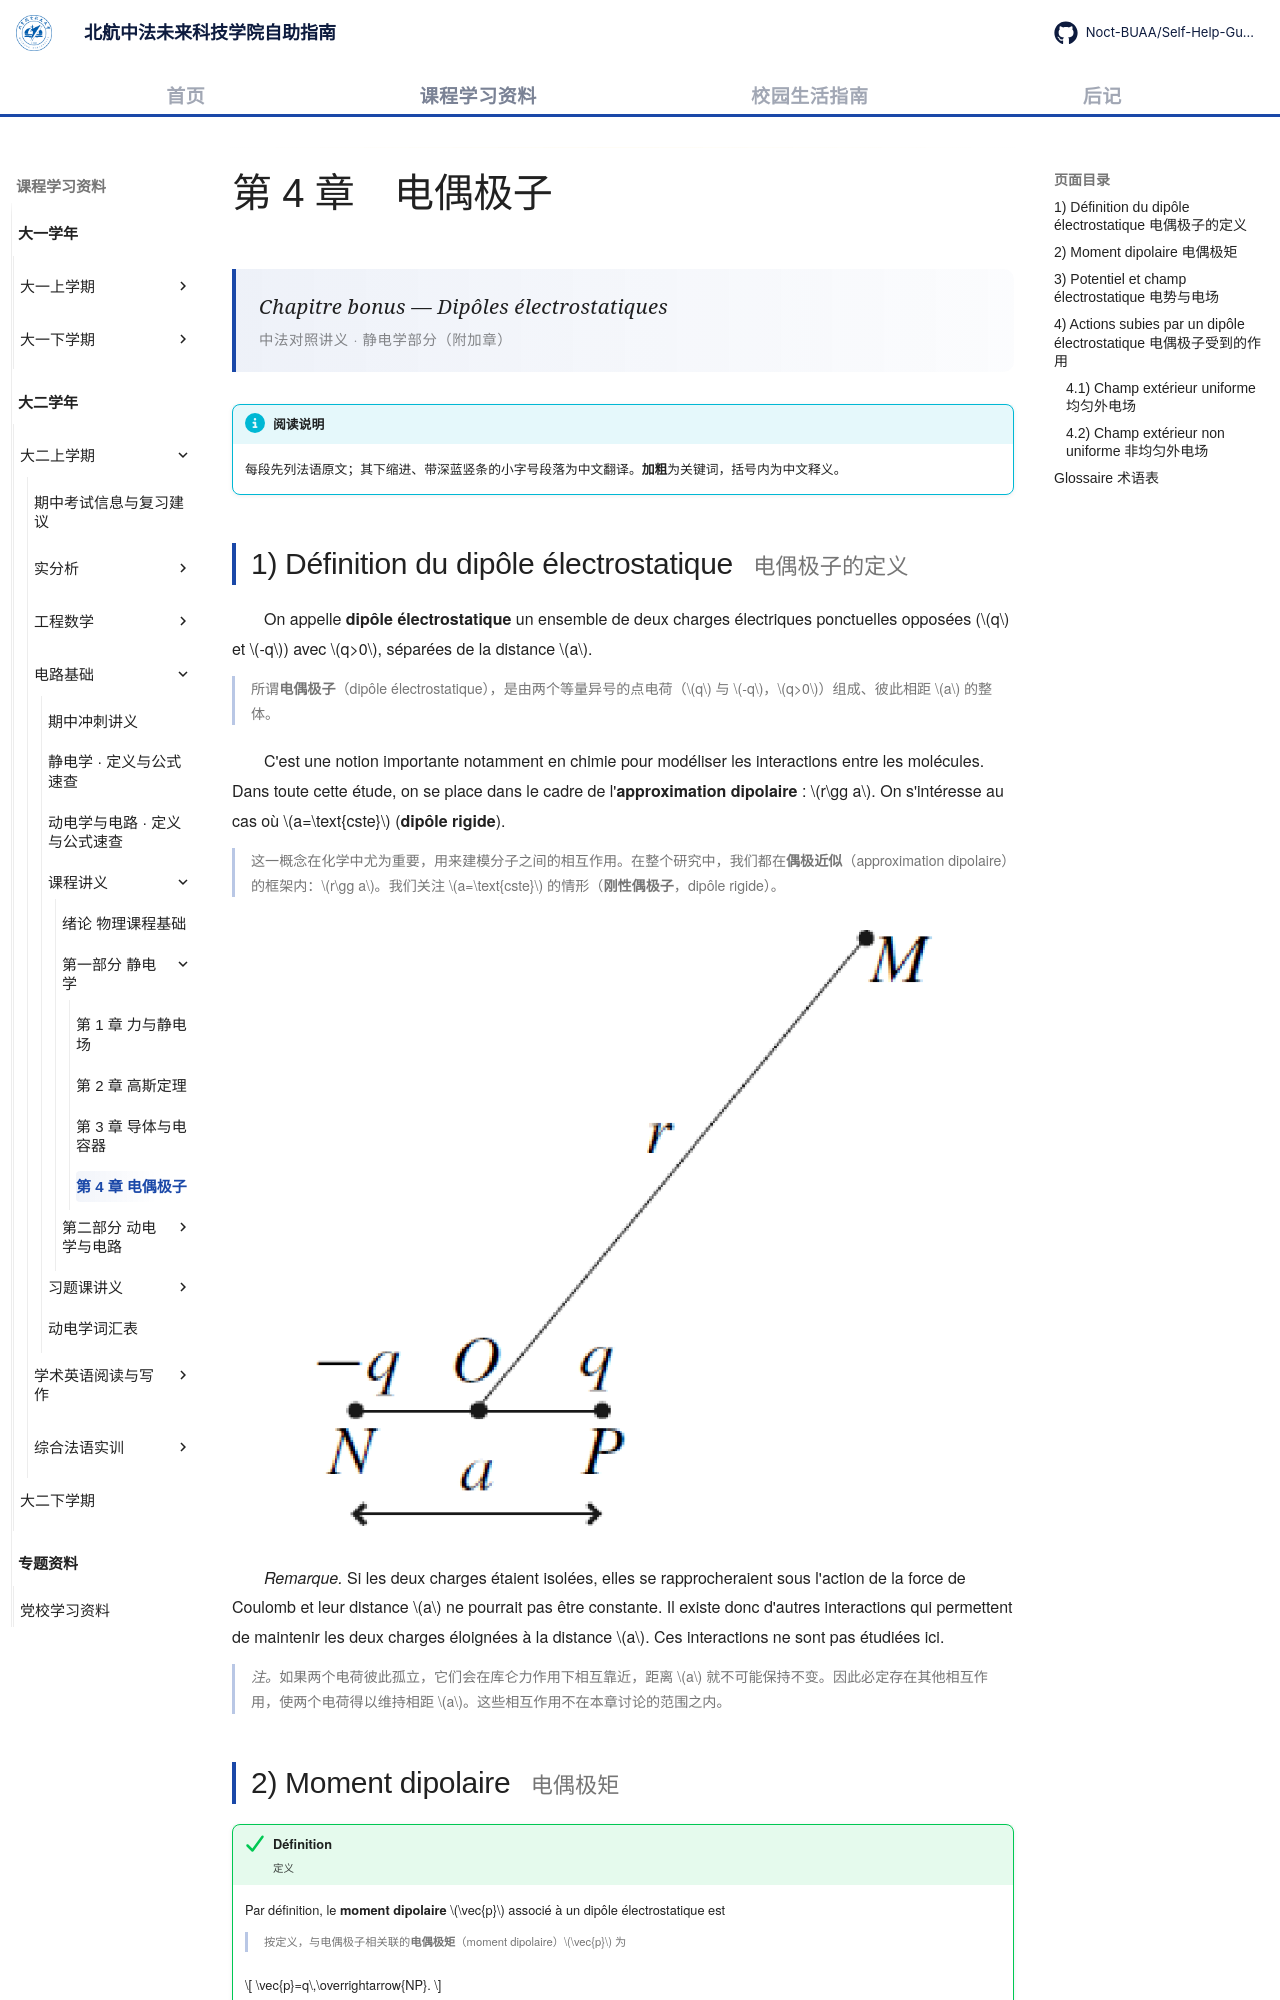

repository: Noct-BUAA/Self-Help-Guide-of-BIFAST-BUAA · page: courses/year2/semester1/电路基础/课程讲义/es-04-dipoles-electrostatiques/index.html · generator: mkdocs

---
title: 静电学第 4 章 电偶极子
comments: true
---

# 第 4 章　电偶极子

<div class="lecture-hero">
<p class="lecture-hero__fr">Chapitre bonus — Dipôles électrostatiques</p>
<p class="lecture-hero__meta">中法对照讲义 · 静电学部分（附加章）</p>
</div>

!!! info "阅读说明"

    每段先列法语原文；其下缩进、带深蓝竖条的小字号段落为中文翻译。<strong>加粗</strong>为关键词，括号内为中文释义。

## 1) Définition du dipôle électrostatique <span class="heading-zh">电偶极子的定义</span>

On appelle <strong>dipôle électrostatique</strong> un ensemble de deux charges électriques ponctuelles opposées (\(q\) et \(-q\)) avec \(q>0\), séparées de la distance \(a\).

所谓<strong>电偶极子</strong>（dipôle électrostatique），是由两个等量异号的点电荷（\(q\) 与 \(-q\)，\(q>0\)）组成、彼此相距 \(a\) 的整体。
{: .zh }

C'est une notion importante notamment en chimie pour modéliser les interactions entre les molécules. Dans toute cette étude, on se place dans le cadre de l'<strong>approximation dipolaire</strong> : \(r\gg a\). On s'intéresse au cas où \(a=\text{cste}\) (<strong>dipôle rigide</strong>).

这一概念在化学中尤为重要，用来建模分子之间的相互作用。在整个研究中，我们都在<strong>偶极近似</strong>（approximation dipolaire）的框架内：\(r\gg a\)。我们关注 \(a=\text{cste}\) 的情形（<strong>刚性偶极子</strong>，dipôle rigide）。
{: .zh }

<span class="lecture-figure"><img class="fig-raster" src="../../../../../../assets/images/lectures/electrostatique/ch4/p2_dipole.png" alt="电偶极子"></span>

<i>Remarque.</i> Si les deux charges étaient isolées, elles se rapprocheraient sous l'action de la force de Coulomb et leur distance \(a\) ne pourrait pas être constante. Il existe donc d'autres interactions qui permettent de maintenir les deux charges éloignées à la distance \(a\). Ces interactions ne sont pas étudiées ici.

<i>注。</i>如果两个电荷彼此孤立，它们会在库仑力作用下相互靠近，距离 \(a\) 就不可能保持不变。因此必定存在其他相互作用，使两个电荷得以维持相距 \(a\)。这些相互作用不在本章讨论的范围之内。
{: .zh }
